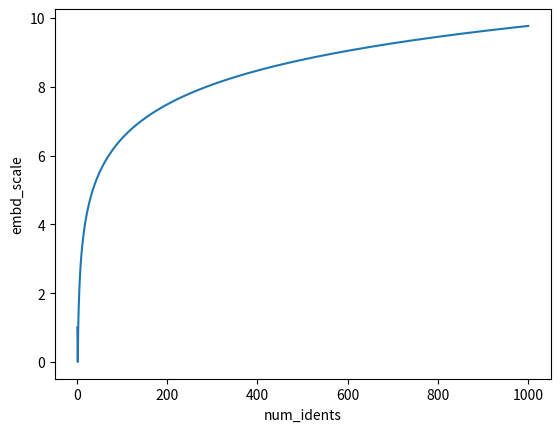

Here is the Python script that generated this plot:
import numpy as np
import matplotlib.pyplot as plt

num_idents = np.arange(1, 1001)
embd_scale = np.ones(1000)
embd_scale[1:] = np.sqrt(2) * np.log(num_idents[1:] - 1)

plt.xlabel('num_idents')
plt.ylabel('embd_scale')
plt.plot(num_idents, embd_scale, '-')
plt.show()